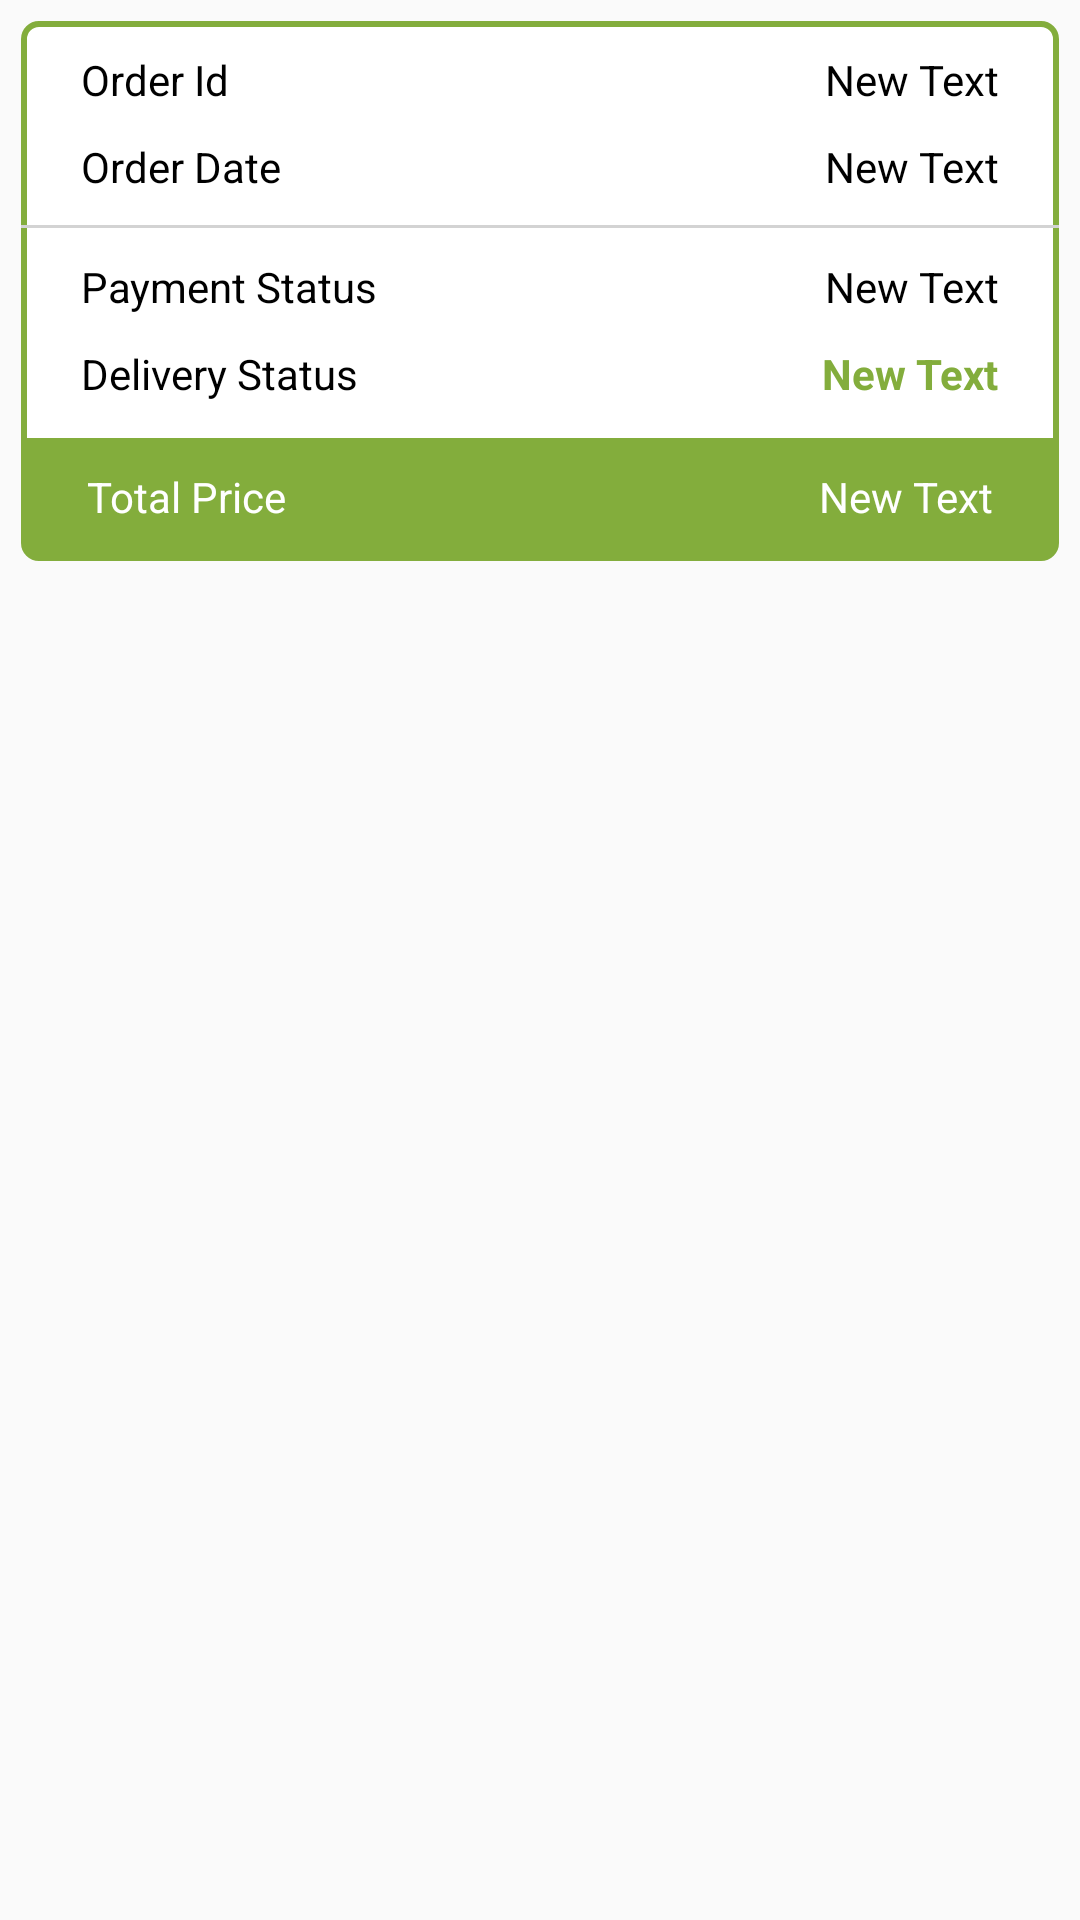

Here is an Android app screen rendered from its layout file. Give the layout XML and the strings, colors and styles it references.
<!-- AndroidManifest.xml: application theme AppTheme -->
<!-- res/layout/my_orderss__item.xml -->
<?xml version="1.0" encoding="utf-8"?>
<LinearLayout xmlns:android="http://schemas.android.com/apk/res/android"
    android:orientation="vertical" android:layout_width="match_parent"
    android:layout_height="match_parent">

    <LinearLayout
        android:orientation="vertical"
        android:layout_width="match_parent"
        android:layout_height="wrap_content"
        android:background="@drawable/green_rounded_corners_with_white_back"
        android:layout_margin="7dp">

        <LinearLayout
            android:orientation="vertical"
            android:layout_width="match_parent"
            android:layout_height="match_parent"
            android:paddingLeft="15dp"
            android:paddingTop="5dp"
            android:paddingRight="15dp"
            android:paddingBottom="5dp">

            <LinearLayout
                android:orientation="horizontal"
                android:layout_width="match_parent"
                android:layout_height="wrap_content"
                android:padding="5dp">

                <LinearLayout
                    android:orientation="vertical"
                    android:layout_width="match_parent"
                    android:layout_height="match_parent"
                    android:layout_weight="1">

                    <TextView
                        android:layout_width="wrap_content"
                        android:layout_height="wrap_content"
                        android:text="Order Id"
                        android:id="@+id/sta_or_a_id"
                        android:layout_weight="1"
                        android:textColor="#000" />
                </LinearLayout>

                <TextView
                    android:layout_width="wrap_content"
                    android:layout_height="wrap_content"
                    android:text="New Text"
                    android:id="@+id/my_order_id_adp"
                    android:textColor="#000" />
            </LinearLayout>

            <LinearLayout
                android:orientation="horizontal"
                android:layout_width="match_parent"
                android:layout_height="wrap_content"
                android:padding="5dp" >

                <LinearLayout
                    android:orientation="vertical"
                    android:layout_width="match_parent"
                    android:layout_height="match_parent"
                    android:layout_weight="1">

                    <TextView
                        android:layout_width="wrap_content"
                        android:layout_height="wrap_content"
                        android:text="Order Date"
                        android:id="@+id/sta_or_a_date"
                        android:textColor="#000" />
                </LinearLayout>

                <TextView
                    android:layout_width="wrap_content"
                    android:layout_height="wrap_content"
                    android:text="New Text"
                    android:id="@+id/my_order_date_adp"
                    android:textColor="#000" />
            </LinearLayout>

        </LinearLayout>

        <LinearLayout
            android:orientation="vertical"
            android:layout_width="match_parent"
            android:layout_height="1dp"
            android:background="#d3d3d3"></LinearLayout>

        <LinearLayout
            android:orientation="vertical"
            android:layout_width="match_parent"
            android:layout_height="match_parent"
            android:paddingBottom="5dp"
            android:paddingRight="15dp"
            android:paddingTop="5dp"
            android:paddingLeft="15dp">

            <LinearLayout
                android:orientation="horizontal"
                android:layout_width="match_parent"
                android:layout_height="wrap_content"
                android:padding="5dp" >

                <LinearLayout
                    android:orientation="vertical"
                    android:layout_width="match_parent"
                    android:layout_height="match_parent"
                    android:layout_weight="1">

                    <TextView
                        android:layout_width="wrap_content"
                        android:layout_height="wrap_content"
                        android:text="Payment Status"
                        android:id="@+id/sta_or_a_pay_sta"
                        android:layout_weight="1"
                        android:textColor="#000" />
                </LinearLayout>

                <TextView
                    android:layout_width="wrap_content"
                    android:layout_height="wrap_content"
                    android:text="New Text"
                    android:id="@+id/my_order_ps_adp"
                    android:textColor="#000" />
            </LinearLayout>

            <LinearLayout
                android:orientation="horizontal"
                android:layout_width="match_parent"
                android:layout_height="wrap_content"
                android:padding="5dp" >

                <LinearLayout
                    android:orientation="vertical"
                    android:layout_width="match_parent"
                    android:layout_height="match_parent"
                    android:layout_weight="1">

                    <TextView
                        android:layout_width="wrap_content"
                        android:layout_height="wrap_content"
                        android:text="Delivery Status"
                        android:id="@+id/sta_or_a_del_sta"
                        android:layout_weight="1"
                        android:textColor="#000" />
                </LinearLayout>

                <TextView
                    android:layout_width="wrap_content"
                    android:layout_height="wrap_content"
                    android:text="New Text"
                    android:id="@+id/my_order_ds_adp"
                    android:textColor="@color/aa_app_green"
                    android:textStyle="bold" />
            </LinearLayout>
        </LinearLayout>

        <LinearLayout
            android:orientation="horizontal"
            android:layout_width="match_parent"
            android:layout_height="wrap_content"
            android:paddingLeft="20dp"
            android:paddingTop="10dp"
            android:paddingRight="20dp"
            android:paddingBottom="10dp"
            android:background="@color/aa_app_green"
            android:layout_margin="2dp">

            <LinearLayout
                android:orientation="vertical"
                android:layout_width="match_parent"
                android:layout_height="match_parent"
                android:layout_weight="1">

                <TextView
                    android:layout_width="wrap_content"
                    android:layout_height="wrap_content"
                    android:text="Total Price"
                    android:id="@+id/sta_or_tot_a_price_tv"
                    android:layout_weight="1"
                    android:textColor="#ffffff" />
            </LinearLayout>

            <TextView
                android:layout_width="wrap_content"
                android:layout_height="wrap_content"
                android:text="New Text"
                android:id="@+id/my_order_price_adp"
                android:textColor="#ffffff" />
        </LinearLayout>

    </LinearLayout>
</LinearLayout>
<!-- resources referenced by this layout -->
<resources>
  <color name="aa_app_green">#83AD3C</color>
  <!-- drawable green_rounded_corners_with_white_back (drawable) -->
  <?xml version="1.0" encoding="UTF-8"?>
  <shape xmlns:android="http://schemas.android.com/apk/res/android">
      <solid android:color="#ffffff"/>
  
      <stroke android:width="2dp"
          android:color="#83AD3C"
          />
  
      
          
          
          
          
  
      <corners
          android:bottomRightRadius="5dp"
          android:bottomLeftRadius="5dp"
          android:topLeftRadius="5dp"
          android:topRightRadius="5dp"/>
  </shape>
  <style name="AppTheme" parent="Theme.AppCompat.Light.DarkActionBar">
          
      </style>
</resources>
